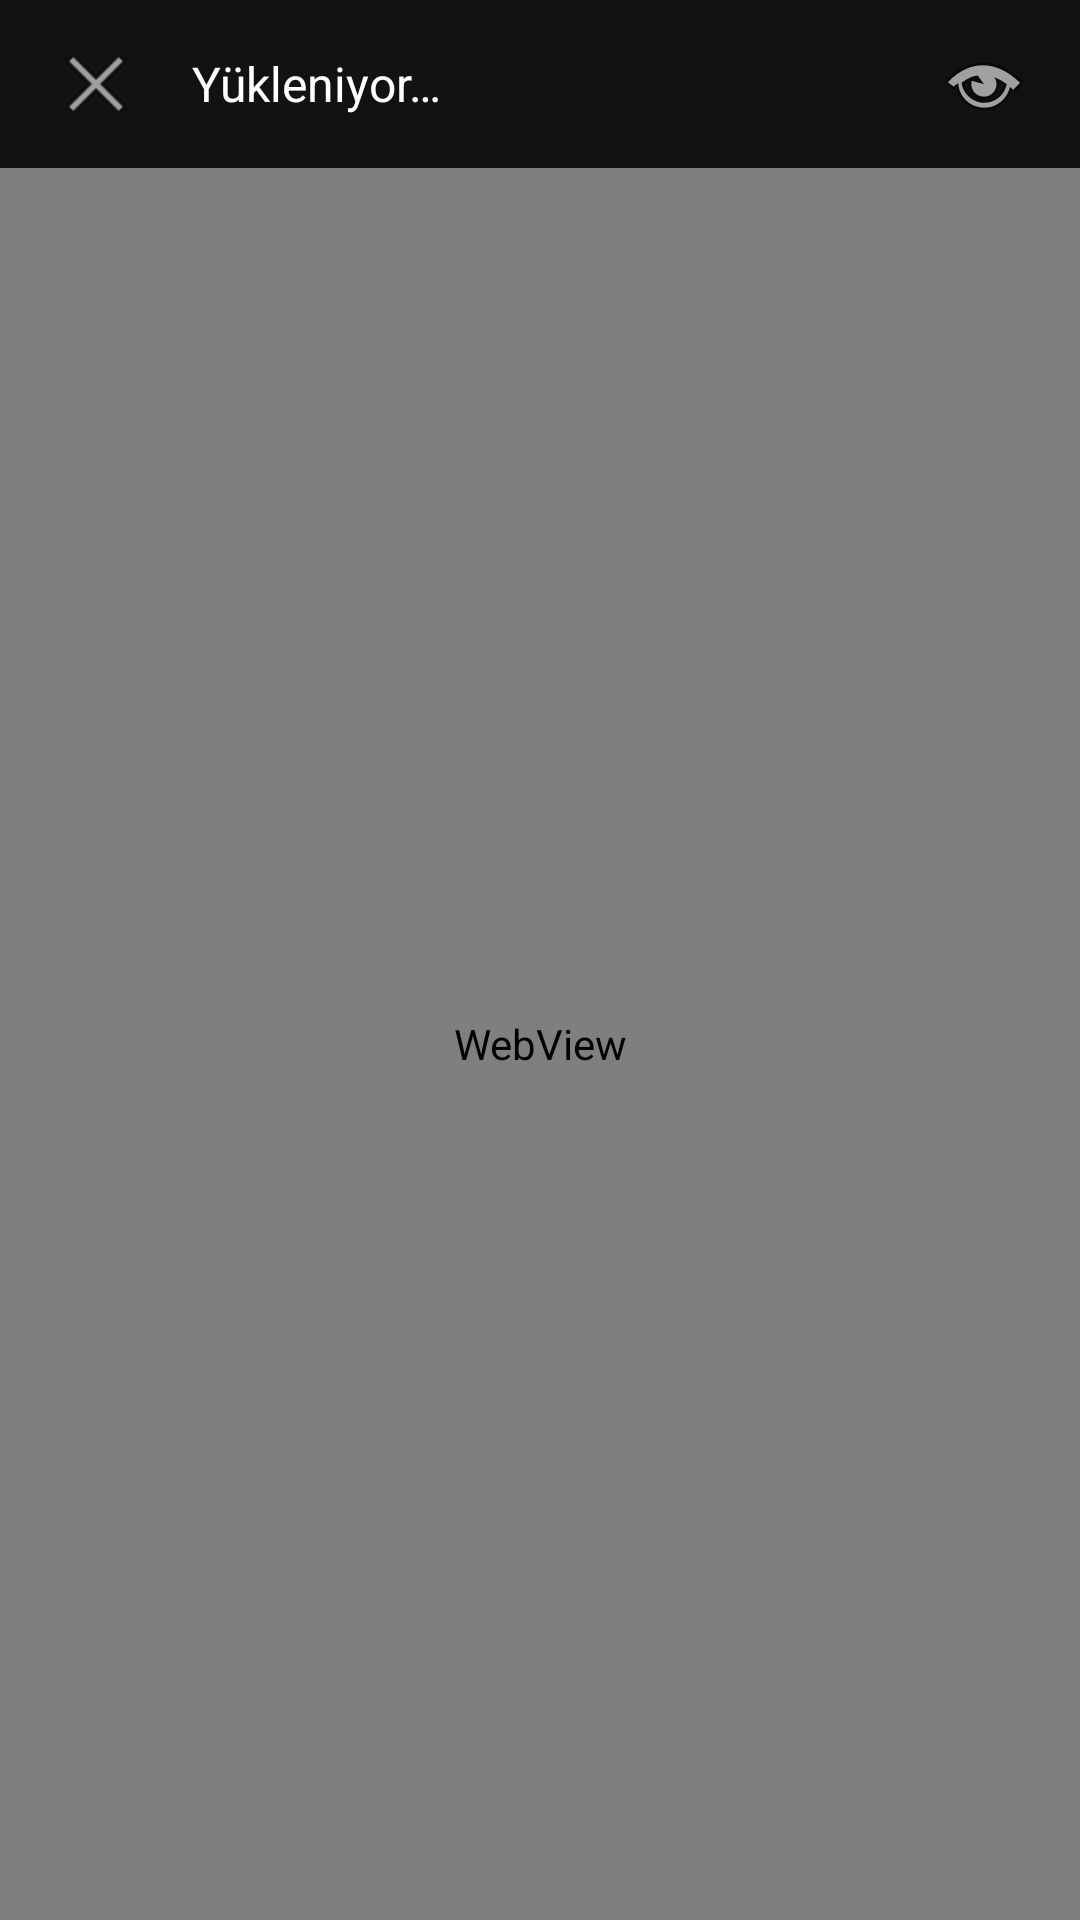

Produce the Android XML layout that renders to this screen, including the resource entries it uses.
<!-- AndroidManifest.xml: activity theme Theme.WTTR -->
<!-- res/layout/activity_inapp_browser.xml -->
<?xml version="1.0" encoding="utf-8"?>
<LinearLayout xmlns:android="http://schemas.android.com/apk/res/android"
    android:orientation="vertical"
    android:layout_width="match_parent"
    android:layout_height="match_parent"
    android:background="@color/dark_gray">
    <LinearLayout
        android:layout_width="match_parent"
        android:layout_height="56dp"
        android:background="@color/dark_gray"
        android:gravity="center_vertical">
        <ImageButton
            android:id="@+id/btnClose"
            android:layout_width="wrap_content"
            android:layout_height="wrap_content"
            android:contentDescription="Kapat"
            android:src="@android:drawable/ic_menu_close_clear_cancel"
            android:background="@android:color/transparent"
            android:padding="16dp"/>
        <TextView
            android:id="@+id/title"
            android:layout_width="0dp"
            android:layout_height="wrap_content"
            android:layout_weight="1"
            android:textColor="@color/white"
            android:textSize="16sp"
            android:ellipsize="end"
            android:maxLines="1"
            android:text="Yükleniyor…"/>
        <ImageButton
            android:id="@+id/btnOpenExternal"
            android:layout_width="wrap_content"
            android:layout_height="wrap_content"
            android:contentDescription="@string/open_in_browser"
            android:src="@android:drawable/ic_menu_view"
            android:background="@android:color/transparent"
            android:padding="16dp"/>
    </LinearLayout>
    <WebView
        android:id="@+id/inappWebView"
        android:layout_width="match_parent"
        android:layout_height="0dp"
        android:layout_weight="1"/>
    <ProgressBar
        android:id="@+id/inappProgress"
        style="?android:attr/progressBarStyleSmall"
        android:layout_width="wrap_content"
        android:layout_height="wrap_content"
        android:layout_gravity="center"
        android:layout_margin="12dp"
        android:visibility="gone"/>
</LinearLayout>
<!-- resources referenced by this layout -->
<resources>
  <color name="dark_gray">#121212</color>
  <color name="white">#FFFFFF</color>
  <string name="open_in_browser">Tarayıcıda Aç</string>
  <style name="Theme.WTTR" parent="Theme.Material3.Dark.NoActionBar">
          <item name="android:statusBarColor">@color/dark_gray</item>
          <item name="android:navigationBarColor">@color/dark_gray</item>
      </style>
</resources>
